14-way image classification set "coral_img" from GitHub (JuanIsernGhosn/coral-classification-deep-learning); label vocabulary: ACER, APAL, CNAT, DANT, DSTR, GORG, MALC, MCAV, MMEA, MONT, PALY, SPO, SSID, TUNI.

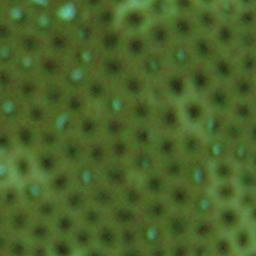
Label: SSID

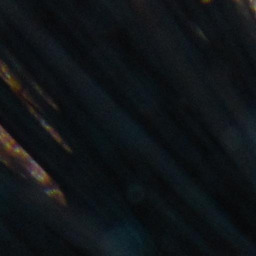
Label: DANT

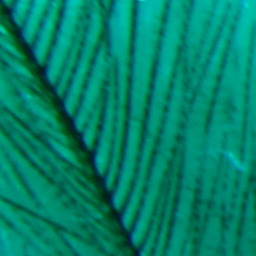
Label: GORG

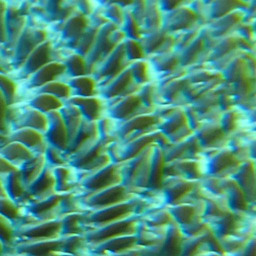
Label: MMEA

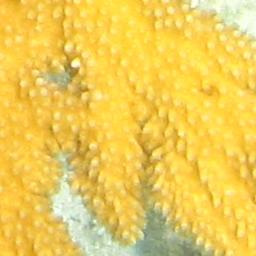
Label: APAL

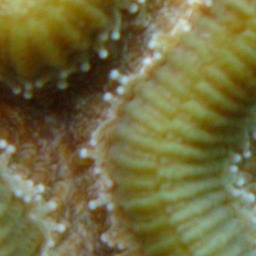
Label: CNAT
